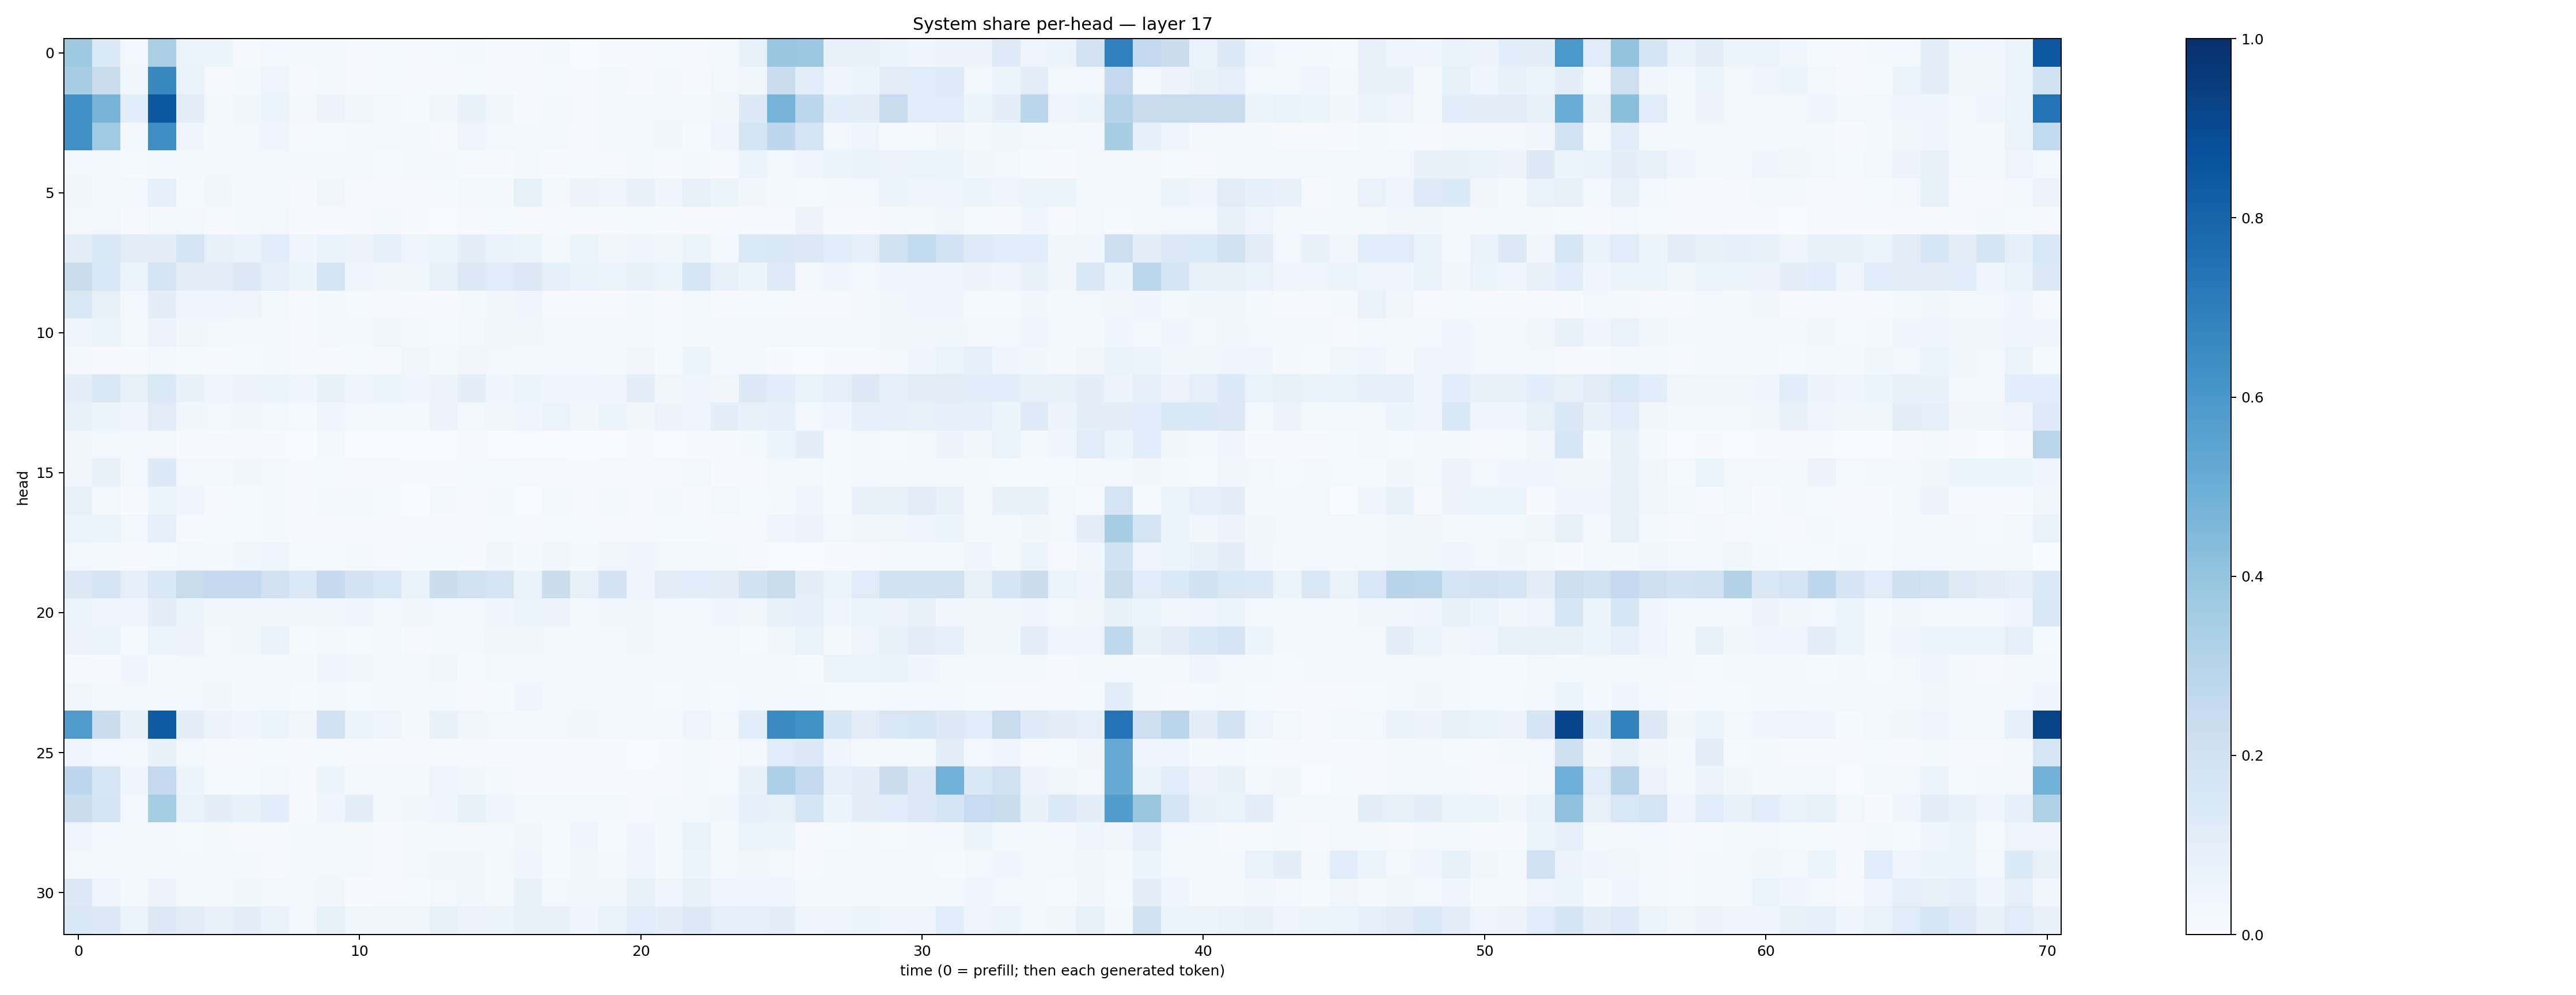

Values plotted in this chart, from the file beside it:
0.37177002, 0.13503611, 0.025531154, 0.33781606, 0.06330811, 0.052160293, 0.0095267575, 0.025506416, 0.016159045, 0.018183038, 0.011640326, 0.012028948, 0.009396868, 0.012189836, 0.01776316, 0.0056930967, 0.009695592, 0.017200515, 0.0028527775, 0.0074906847, 0.0041597835, 0.014525309, 0.010904368, 0.01809945
0.3465, 0.2252, 0.03812, 0.6588, 0.06642, 0.01145, 0.01807, 0.04753, 0.008113, 0.02034, 0.0107, 0.01361, 0.006262, 0.008905, 0.01453, 0.01069, 0.003961, 0.0121, 0.004995, 0.01594, 0.004307, 0.01614, 0.007612, 0.03038
0.6298, 0.4699, 0.1076, 0.8477, 0.1032, 0.01941, 0.0389, 0.06121, 0.02244, 0.05482, 0.03708, 0.0244, 0.01203, 0.03687, 0.07466, 0.03628, 0.008093, 0.02247, 0.008749, 0.0184, 0.0188, 0.02764, 0.02275, 0.03382
0.6304, 0.3651, 0.0224, 0.6386, 0.04245, 0.01573, 0.02565, 0.04566, 0.01023, 0.013, 0.02171, 0.0247, 0.02345, 0.01105, 0.04847, 0.0304, 0.01695, 0.02333, 0.007404, 0.01657, 0.02118, 0.03763, 0.01392, 0.03973
0.02762, 0.01691, 0.0122, 0.0224, 0.01776, 0.03004, 0.02713, 0.02515, 0.01661, 0.0212, 0.01929, 0.01207, 0.01939, 0.01602, 0.00972, 0.006103, 0.01723, 0.006587, 0.01287, 0.009231, 0.01584, 0.00759, 0.02, 0.00845
0.03575, 0.01679, 0.02771, 0.08858, 0.01183, 0.03823, 0.02081, 0.02082, 0.008905, 0.03727, 0.01117, 0.007155, 0.01001, 0.014, 0.02964, 0.0218, 0.08263, 0.01583, 0.05631, 0.03965, 0.07044, 0.04367, 0.08121, 0.05299
0.01999, 0.03114, 0.00475, 0.02914, 0.02733, 0.008924, 0.01716, 0.03017, 0.00438, 0.004328, 0.008429, 0.02076, 0.004947, 0.003905, 0.01098, 0.01363, 0.01125, 0.0115, 0.01063, 0.007504, 0.01331, 0.006594, 0.01029, 0.005621
0.09638, 0.142, 0.1099, 0.09919, 0.1667, 0.08375, 0.06914, 0.1088, 0.04184, 0.06849, 0.05665, 0.08664, 0.04751, 0.06073, 0.1013, 0.06953, 0.05218, 0.02776, 0.05417, 0.03202, 0.04741, 0.03719, 0.0644, 0.03122
0.2214, 0.1526, 0.06566, 0.1702, 0.09673, 0.0946, 0.1303, 0.08826, 0.05966, 0.174, 0.04465, 0.03191, 0.03789, 0.08289, 0.1293, 0.1156, 0.1271, 0.09237, 0.06929, 0.06148, 0.07679, 0.06505, 0.1572, 0.082
0.1411, 0.07182, 0.02689, 0.1002, 0.04292, 0.04511, 0.04818, 0.02409, 0.01024, 0.01682, 0.01341, 0.008685, 0.007178, 0.006922, 0.02121, 0.03212, 0.0455, 0.008561, 0.008385, 0.006731, 0.02295, 0.009408, 0.02703, 0.0101
0.0501, 0.05314, 0.02859, 0.05607, 0.03594, 0.03096, 0.02255, 0.01879, 0.009801, 0.01635, 0.02243, 0.03263, 0.01735, 0.01211, 0.02723, 0.03544, 0.03635, 0.02482, 0.02002, 0.01957, 0.0216, 0.01536, 0.02031, 0.01569
0.02078, 0.01109, 0.006851, 0.03045, 0.01323, 0.01079, 0.01295, 0.01604, 0.008063, 0.007207, 0.01403, 0.01158, 0.03639, 0.01725, 0.03214, 0.02366, 0.01812, 0.02745, 0.02384, 0.01987, 0.03491, 0.01372, 0.05295, 0.01703
0.09675, 0.1485, 0.07889, 0.1383, 0.07628, 0.0426, 0.05588, 0.06038, 0.04051, 0.07456, 0.04836, 0.05376, 0.0445, 0.05476, 0.09773, 0.04033, 0.05442, 0.04244, 0.04177, 0.04457, 0.09737, 0.03526, 0.04655, 0.03459
0.0831, 0.06162, 0.0394, 0.1094, 0.03624, 0.03095, 0.03771, 0.03125, 0.01349, 0.04131, 0.0271, 0.02521, 0.01844, 0.0567, 0.02529, 0.03266, 0.04173, 0.06391, 0.03814, 0.06243, 0.03294, 0.05763, 0.04698, 0.09858
0.03209, 0.03003, 0.01666, 0.0307, 0.005055, 0.006237, 0.004251, 0.005014, 0.003206, 0.01668, 0.003013, 0.002023, 0.001759, 0.00375, 0.009898, 0.001316, 0.003542, 0.001762, 0.001597, 0.002016, 0.005032, 0.003488, 0.005822, 0.006741
0.03403, 0.07327, 0.02496, 0.1347, 0.02673, 0.02108, 0.03128, 0.0224, 0.00576, 0.01293, 0.009755, 0.00956, 0.004421, 0.006886, 0.01439, 0.01325, 0.009249, 0.008197, 0.007553, 0.00803, 0.008508, 0.008256, 0.02359, 0.00716
0.08232, 0.02909, 0.007518, 0.06064, 0.04453, 0.00391, 0.01535, 0.02042, 0.004646, 0.01891, 0.01566, 0.01267, 0.003675, 0.01781, 0.008844, 0.01679, 0.003731, 0.01648, 0.008612, 0.02079, 0.005693, 0.02068, 0.008116, 0.03082
0.06399, 0.05959, 0.02619, 0.09118, 0.009118, 0.01313, 0.01322, 0.02303, 0.004711, 0.008936, 0.009131, 0.01141, 0.005053, 0.007158, 0.0102, 0.01353, 0.01161, 0.01222, 0.01293, 0.009452, 0.009937, 0.01206, 0.01528, 0.01014
0.02934, 0.01586, 0.008339, 0.01424, 0.02452, 0.01657, 0.03676, 0.04723, 0.01206, 0.01188, 0.02247, 0.01083, 0.01404, 0.01533, 0.005787, 0.03582, 0.02116, 0.03462, 0.02069, 0.03308, 0.04223, 0.02775, 0.02704, 0.02045
0.1255, 0.1793, 0.09203, 0.145, 0.2425, 0.2602, 0.2582, 0.1953, 0.1372, 0.2515, 0.1829, 0.1541, 0.06696, 0.2251, 0.1898, 0.1661, 0.06828, 0.2243, 0.07955, 0.1826, 0.04017, 0.1129, 0.1133, 0.1046
0.06627, 0.04944, 0.04619, 0.09617, 0.05262, 0.0368, 0.03442, 0.03236, 0.0313, 0.03799, 0.04375, 0.0224, 0.03378, 0.03036, 0.02867, 0.04218, 0.05303, 0.05469, 0.02003, 0.03295, 0.03511, 0.03093, 0.02834, 0.04065
0.05677, 0.06399, 0.01355, 0.06405, 0.05601, 0.03065, 0.03561, 0.06758, 0.01188, 0.03035, 0.0151, 0.02495, 0.006431, 0.02257, 0.03037, 0.03159, 0.03127, 0.0286, 0.01742, 0.02168, 0.03163, 0.027, 0.02564, 0.02566
0.006094, 0.003949, 0.03949, 0.02111, 0.02402, 0.02971, 0.02644, 0.01906, 0.02116, 0.04874, 0.03174, 0.0201, 0.01713, 0.0331, 0.01468, 0.02426, 0.02153, 0.02029, 0.01593, 0.02035, 0.01925, 0.01723, 0.01668, 0.01689
0.03713, 0.02989, 0.02916, 0.02991, 0.02609, 0.03357, 0.01944, 0.01972, 0.0125, 0.01666, 0.01353, 0.01903, 0.02009, 0.01789, 0.01125, 0.01315, 0.04077, 0.02085, 0.02403, 0.01767, 0.01902, 0.01393, 0.02021, 0.01297
0.5881, 0.2209, 0.0748, 0.8322, 0.09716, 0.05783, 0.04666, 0.06177, 0.03285, 0.1925, 0.06432, 0.0482, 0.02029, 0.07806, 0.03353, 0.02378, 0.02024, 0.02403, 0.03202, 0.01935, 0.02693, 0.02087, 0.04945, 0.02446
0.04924, 0.02653, 0.03115, 0.07751, 0.02727, 0.009463, 0.008246, 0.01229, 0.004392, 0.01395, 0.009931, 0.01029, 0.009845, 0.01114, 0.008367, 0.006246, 0.006057, 0.004081, 0.004643, 0.004213, 0.003712, 0.006719, 0.01744, 0.009534
0.2743, 0.1599, 0.0399, 0.2544, 0.0532, 0.01245, 0.01227, 0.02814, 0.008888, 0.05138, 0.01764, 0.02053, 0.01581, 0.05067, 0.03639, 0.01835, 0.005679, 0.006087, 0.006819, 0.007415, 0.00737, 0.01108, 0.02428, 0.01472
0.2228, 0.1685, 0.02634, 0.3528, 0.06742, 0.09967, 0.07096, 0.1065, 0.009218, 0.04276, 0.09757, 0.02991, 0.03339, 0.04485, 0.08245, 0.03913, 0.01715, 0.01719, 0.01661, 0.02266, 0.009814, 0.0206, 0.02802, 0.03337
0.04879, 0.01708, 0.02513, 0.03014, 0.01291, 0.01742, 0.008087, 0.005476, 0.01634, 0.01978, 0.0162, 0.006577, 0.0229, 0.01848, 0.02083, 0.01672, 0.03133, 0.01193, 0.03952, 0.01438, 0.04518, 0.01588, 0.06686, 0.0179
0.02907, 0.02777, 0.02375, 0.02691, 0.02011, 0.01907, 0.02289, 0.0109, 0.01732, 0.02483, 0.01828, 0.01079, 0.02829, 0.03394, 0.03557, 0.01684, 0.04592, 0.01476, 0.03345, 0.0198, 0.05029, 0.01978, 0.06041, 0.02679
0.1293, 0.0474, 0.02059, 0.05852, 0.02404, 0.02315, 0.03705, 0.02895, 0.02609, 0.03248, 0.006213, 0.008793, 0.01264, 0.02839, 0.03743, 0.02324, 0.07436, 0.03014, 0.03156, 0.03766, 0.08018, 0.04593, 0.0707, 0.04746
0.143, 0.131, 0.059, 0.1273, 0.1122, 0.07199, 0.1015, 0.06745, 0.02439, 0.08512, 0.03651, 0.03616, 0.03896, 0.08505, 0.05575, 0.05295, 0.08288, 0.08049, 0.04325, 0.07024, 0.1186, 0.1008, 0.1288, 0.09172
